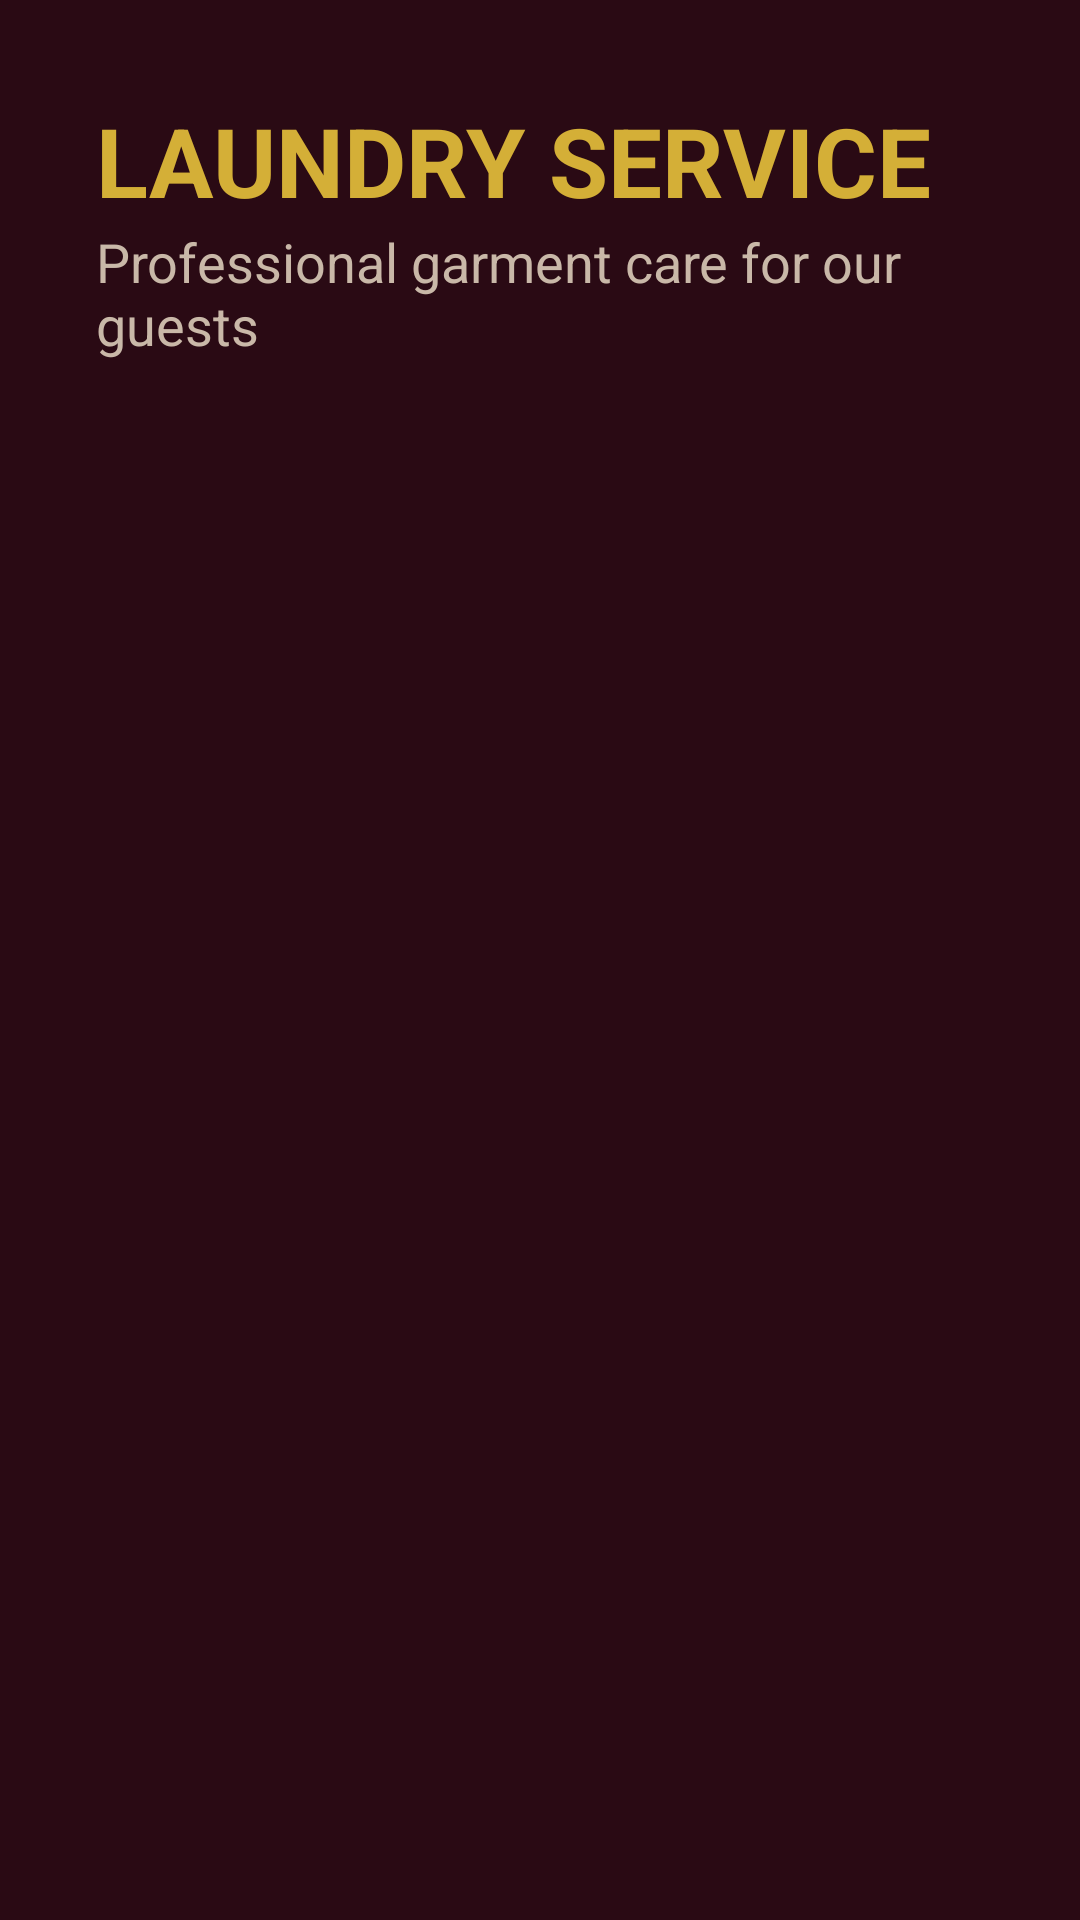

This screen was rendered from an Android layout file. Write that file and the resources it references.
<!-- AndroidManifest.xml: application theme Theme.PineHotelTV -->
<!-- res/layout/fragment_laundry.xml -->
<?xml version="1.0" encoding="utf-8"?>
<androidx.constraintlayout.widget.ConstraintLayout xmlns:android="http://schemas.android.com/apk/res/android"
    xmlns:app="http://schemas.android.com/apk/res-auto"
    xmlns:tools="http://schemas.android.com/tools"
    android:layout_width="match_parent"
    android:layout_height="match_parent"
    android:background="@color/wine_dark"
    android:padding="32dp">

    <TextView
        android:id="@+id/tvTitle"
        android:layout_width="wrap_content"
        android:layout_height="wrap_content"
        android:text="LAUNDRY SERVICE"
        android:textColor="@color/gold_accent"
        android:textSize="32sp"
        android:textStyle="bold"
        app:layout_constraintStart_toStartOf="parent"
        app:layout_constraintTop_toTopOf="parent" />

    <TextView
        android:id="@+id/tvDesc"
        android:layout_width="wrap_content"
        android:layout_height="wrap_content"
        android:text="Professional garment care for our guests"
        android:textColor="@color/text_secondary"
        android:textSize="18sp"
        app:layout_constraintStart_toStartOf="parent"
        app:layout_constraintTop_toBottomOf="@id/tvTitle" />

    <androidx.recyclerview.widget.RecyclerView
        android:id="@+id/rvLaundry"
        android:layout_width="0dp"
        android:layout_height="0dp"
        android:layout_marginTop="24dp"
        app:layoutManager="androidx.recyclerview.widget.GridLayoutManager"
        app:layout_constraintBottom_toTopOf="@id/layoutCartBar"
        app:layout_constraintEnd_toEndOf="parent"
        app:layout_constraintStart_toStartOf="parent"
        app:layout_constraintTop_toBottomOf="@id/tvDesc"
        app:spanCount="3"
        tools:listitem="@layout/item_laundry_card" />

    <include
        android:id="@+id/layoutCartBar"
        layout="@layout/layout_cart_bar"
        android:layout_width="match_parent"
        android:layout_height="wrap_content"
        app:layout_constraintBottom_toBottomOf="parent" />

</androidx.constraintlayout.widget.ConstraintLayout>
<!-- res/layout/layout_cart_bar.xml (included above) -->
<?xml version="1.0" encoding="utf-8"?>
<androidx.constraintlayout.widget.ConstraintLayout xmlns:android="http://schemas.android.com/apk/res/android"
    xmlns:app="http://schemas.android.com/apk/res-auto"
    android:id="@+id/clCartBar"
    android:layout_width="match_parent"
    android:layout_height="64dp"
    android:background="@color/wine_dark"
    android:elevation="8dp"
    android:paddingHorizontal="24dp"
    android:visibility="gone">

    <TextView
        android:id="@+id/tvCartSummary"
        android:layout_width="wrap_content"
        android:layout_height="wrap_content"
        android:text="0 items · ₹0.00"
        android:textColor="@color/text_primary"
        android:textSize="18sp"
        android:textStyle="bold"
        app:layout_constraintBottom_toBottomOf="parent"
        app:layout_constraintStart_toStartOf="parent"
        app:layout_constraintTop_toTopOf="parent" />

    <com.google.android.material.button.MaterialButton
        android:id="@+id/btnViewCart"
        style="@style/Widget.Material3.Button.TonalButton"
        android:layout_width="wrap_content"
        android:layout_height="wrap_content"
        android:text="VIEW CART"
        android:textColor="@color/wine_dark"
        app:backgroundTint="@color/gold_accent_cart"
        app:cornerRadius="24dp"
        app:layout_constraintBottom_toBottomOf="parent"
        app:layout_constraintEnd_toEndOf="parent"
        app:layout_constraintTop_toTopOf="parent" />

</androidx.constraintlayout.widget.ConstraintLayout>
<!-- resources referenced by this layout -->
<resources>
  <color name="gold_accent">#D4AF37</color>
  <color name="gold_accent_cart">#D4AF6A</color>
  <color name="text_primary">#F5EFE6</color>
  <color name="text_secondary">#C9B8A8</color>
  <color name="wine_dark">#2A0A14</color>
  <style name="Theme.PineHotelTV" parent="Theme.Material3.DayNight.NoActionBar">
          <item name="android:windowBackground">@color/wine_dark</item>
          <item name="android:colorBackground">@color/wine_dark</item>
          <item name="colorPrimary">@color/gold_accent</item>
          <item name="colorAccent">@color/gold_accent</item>
          <item name="android:textColorPrimary">@color/text_primary</item>
          <item name="android:windowFullscreen">true</item>
          <item name="android:windowNoTitle">true</item>
      </style>
</resources>
